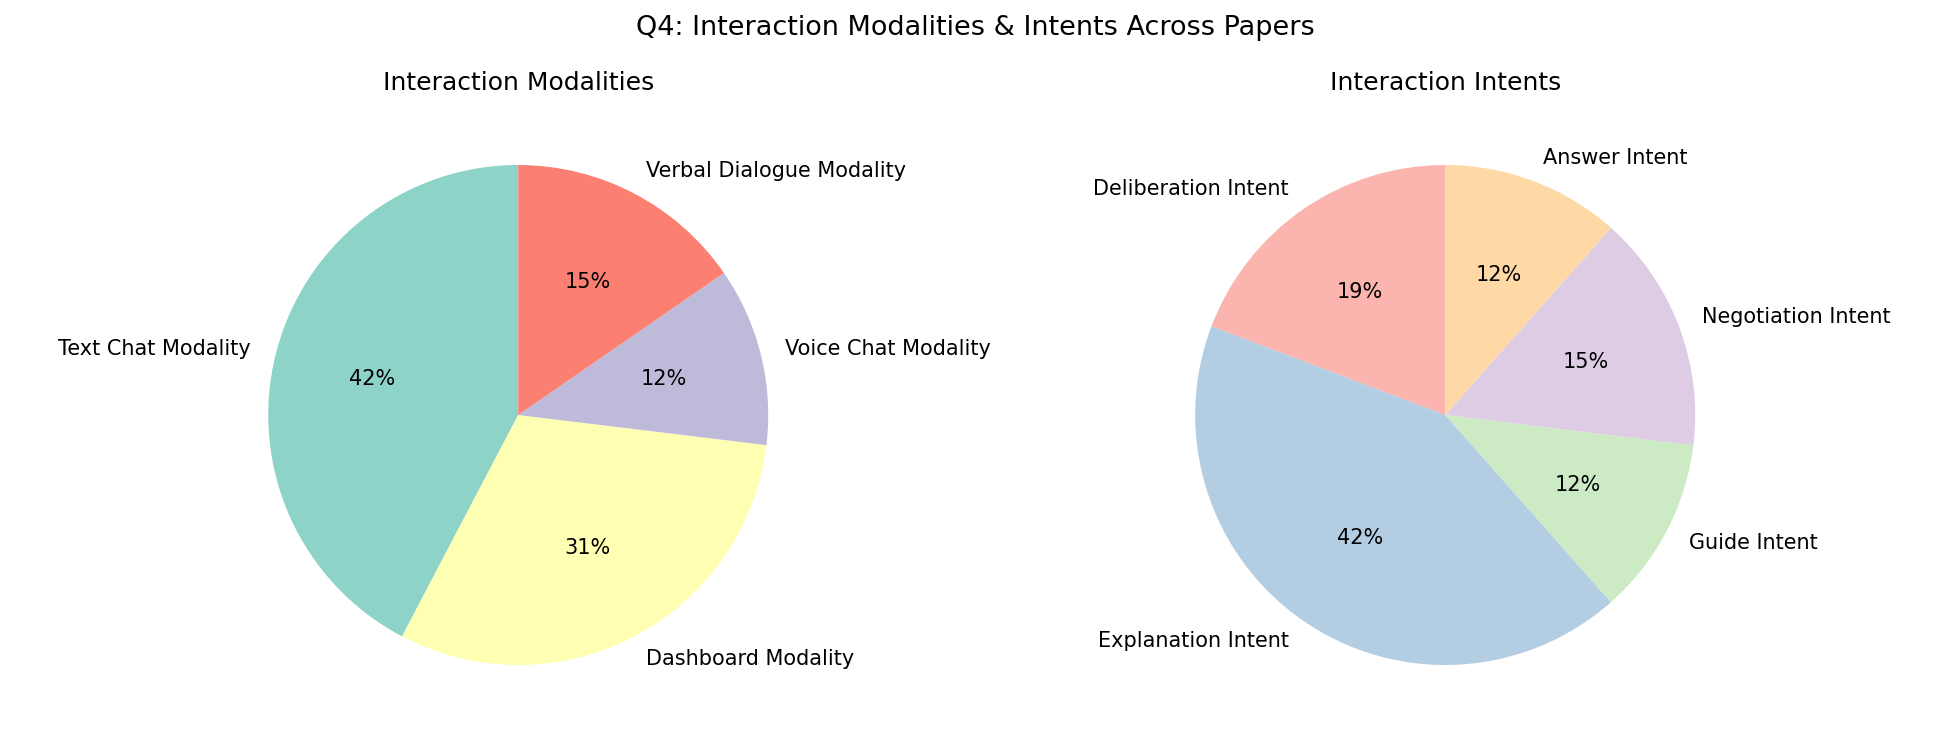

The table this chart was drawn from, first rows:
Paper, Interaction, Modality, Intent, Agents, Method
Exploring Human-AI Synergy for Complex C, Human-AI Question Generation, Text Chat Modality, Deliberation Intent, Large Language Model, Reinforcement Learning Method
Exploring Human-AI Synergy for Complex C, Human-AI Question Generation, Text Chat Modality, Deliberation Intent, Large Language Model, Semantic Embedding Method
Exploring Human-AI Synergy for Complex C, Human-AI Question Generation, Text Chat Modality, Deliberation Intent, Large Language Model, Knowledge Graph Query Method
Exploring Human-AI Synergy for Complex C, Human-AI Question Generation, Text Chat Modality, Deliberation Intent, Professional Fact-Checker, Argumentation Reasoning Method
Extracting Triples from Dialogues for Co, Human-AI Dialogue Annotation, Text Chat Modality, Explanation Intent, Dialogue Annotator, —
Extracting Triples from Dialogues for Co, Human-AI Dialogue Annotation, Text Chat Modality, Explanation Intent, Triple Extraction Model, Knowledge Graph Query Method
Formalizing Explanation Design Through I, User-System Explanation Intera, Dashboard Modality, Explanation Intent, Explainable AI System, Post-hoc Explanation Method
Formalizing Explanation Design Through I, User-System Explanation Intera, Dashboard Modality, Explanation Intent, Interaction Designer, Cooperative Learning Method
Human Response to Decision Support in Fa, AI Suggestion Notification, Dashboard Modality, Explanation Intent, Face Matching AI, Pattern learning capability
Human Response to Decision Support in Fa, AI Suggestion Notification, Dashboard Modality, Explanation Intent, Human Operator, Argumentation Reasoning Method
Hybrid Autonomy: Towards a Unified Frame, Patient-Robot Interaction, Voice Chat Modality, Guide Intent, Assistive Robot, Reinforcement Learning Method
Hybrid Autonomy: Towards a Unified Frame, Patient-Robot Interaction, Voice Chat Modality, Guide Intent, Assistive Robot, Data Collection Method
Hybrid Autonomy: Towards a Unified Frame, Patient-Robot Interaction, Voice Chat Modality, Guide Intent, Patient, —
Hybrid Human-AI Systems for Preserving C, Consent & Governance Negotiati, Dashboard Modality, Negotiation Intent, Archival Footage AI System, Reinforcement Learning Method
Hybrid Human-AI Systems for Preserving C, Consent & Governance Negotiati, Dashboard Modality, Negotiation Intent, Archival Footage AI System, Semantic Embedding Method
Hybrid Human-AI Systems for Preserving C, Consent & Governance Negotiati, Dashboard Modality, Negotiation Intent, Cultural Heritage Steward, Knowledge Graph Query Method
Hybrid Human-AI Systems for Preserving C, Consent & Governance Negotiati, Dashboard Modality, Negotiation Intent, Cultural Heritage Steward, Argumentation Reasoning Method
Multi-Head Networks for Missing Modaliti, Model Evaluation Discussion, Verbal Dialogue Modality, Explanation Intent, Multi-Head Network, Data Collection Method
Multi-Head Networks for Missing Modaliti, Model Evaluation Discussion, Verbal Dialogue Modality, Explanation Intent, Multi-Head Network, Reinforcement Learning Method
Multi-Head Networks for Missing Modaliti, Model Evaluation Discussion, Verbal Dialogue Modality, Explanation Intent, Research Scientist, Meta-Analysis Scoring Method
Ontology-Based Risk Assessment in Smelti, Operator-Driver Coordination, Verbal Dialogue Modality, Deliberation Intent, Driver ↔ Operator, —
Quality-Informed Active Learning on Soci, Data Validation Discussion, Text Chat Modality, Explanation Intent, Active Learning System, Reinforcement Learning Method
Quality-Informed Active Learning on Soci, Data Validation Discussion, Text Chat Modality, Explanation Intent, Data Analyst, Argumentation Reasoning Method
Towards Building a Trustworthy RAG-Based, User Query Interaction, Text Chat Modality, Answer Intent, Public Administration Employee, —
Towards Building a Trustworthy RAG-Based, User Query Interaction, Text Chat Modality, Answer Intent, RAG Chatbot, Knowledge Graph Query Method
Towards Building a Trustworthy RAG-Based, User Query Interaction, Text Chat Modality, Answer Intent, RAG Chatbot, Post-hoc Explanation Method
